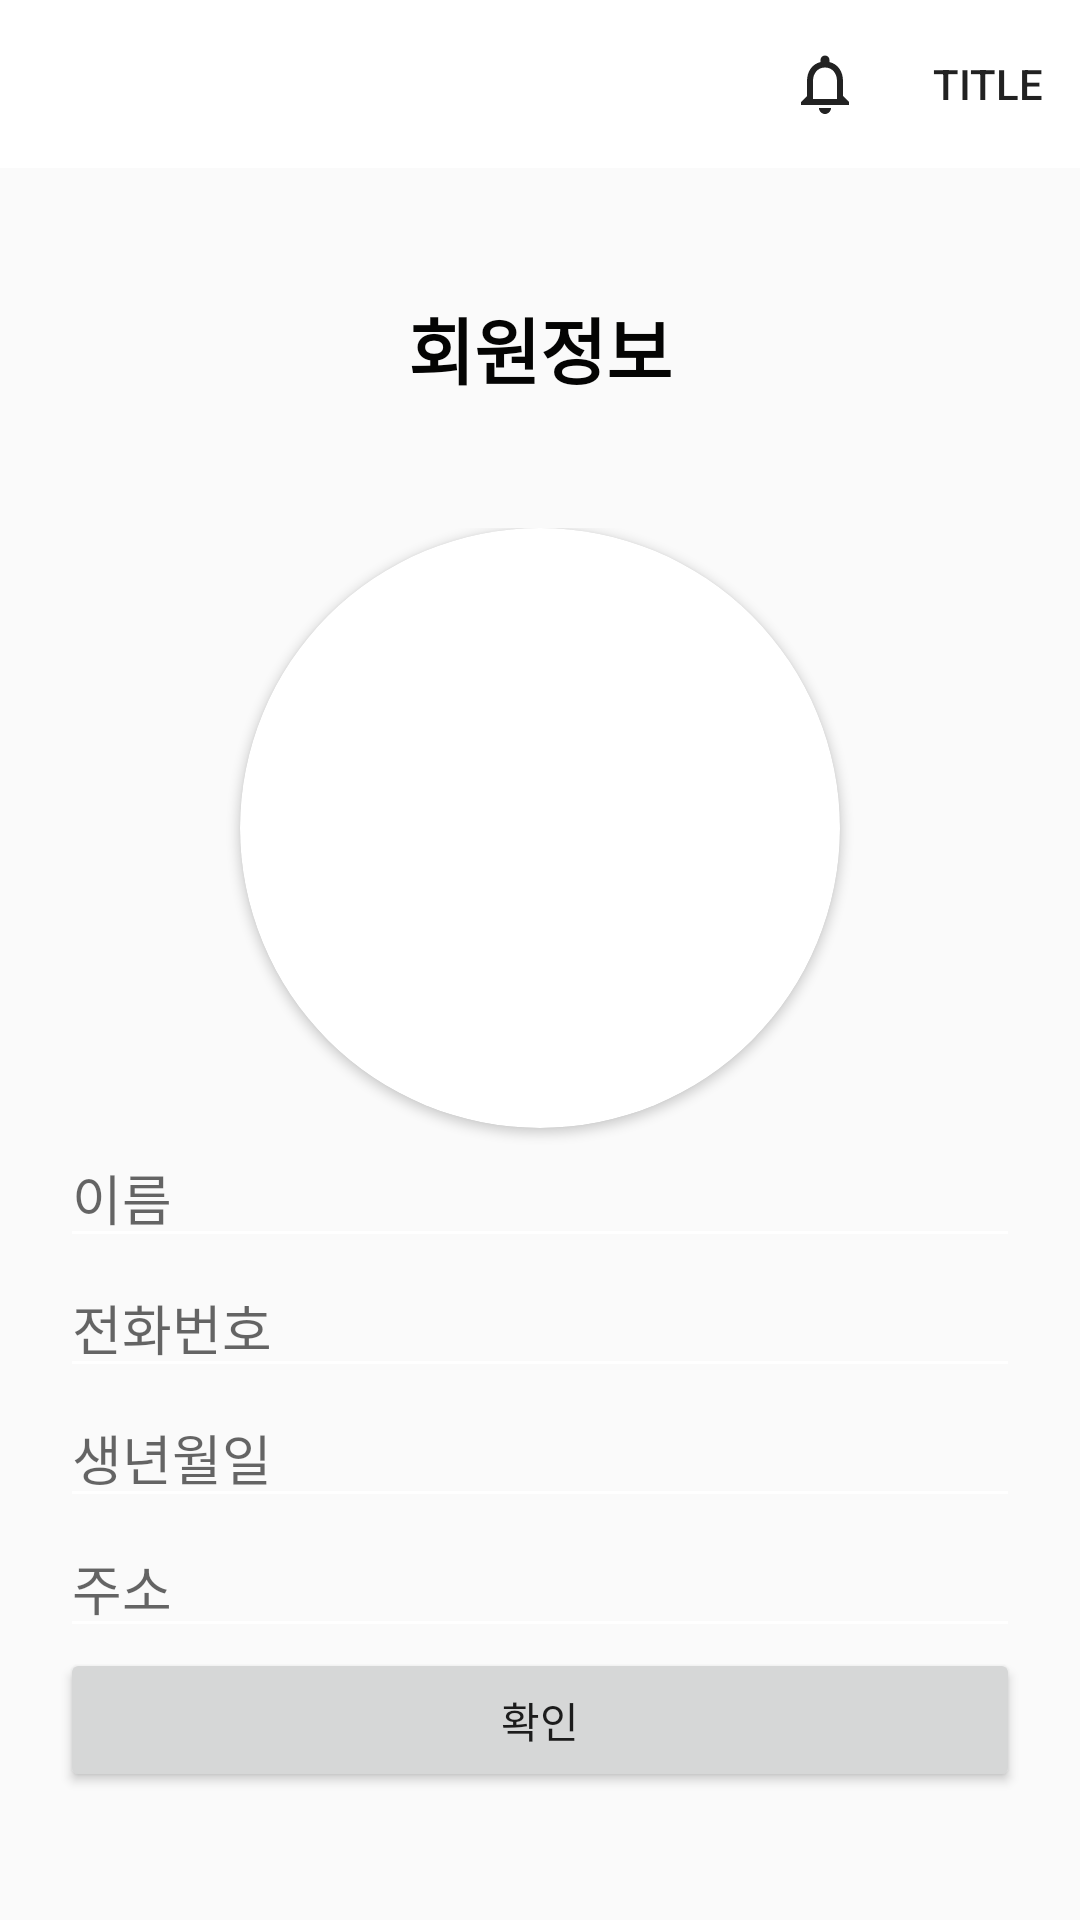

Reconstruct the res/layout file that produces this screen, plus the resources it refers to.
<!-- AndroidManifest.xml: application theme AppTheme -->
<!-- res/layout/activity_member_init.xml -->
<?xml version="1.0" encoding="utf-8"?>
<RelativeLayout xmlns:android="http://schemas.android.com/apk/res/android"
    xmlns:app="http://schemas.android.com/apk/res-auto"
    xmlns:tools="http://schemas.android.com/tools"
    android:layout_width="match_parent"
    android:layout_height="match_parent">

    <include
        layout="@layout/view_toolbar"
        android:layout_width="match_parent"
        android:layout_height="wrap_content" />



    <LinearLayout
        android:layout_width="match_parent"
        android:layout_height="match_parent"
        android:orientation="vertical"
        android:padding="10dp"
        android:layout_below="@+id/toolbar">

        <TextView
            android:id="@+id/titletextView"
            android:layout_width="match_parent"
            android:layout_height="100dp"
            android:gravity="center"
            android:text="회원정보"
            android:textColor="#040403"
            android:textSize="24sp"
            android:textStyle="bold" />

        <LinearLayout
            android:layout_width="match_parent"
            android:layout_height="match_parent"
            android:orientation="vertical"
            android:padding="10dp">

            <androidx.cardview.widget.CardView
                android:layout_width="200dp"
                android:layout_height="200dp"
                android:layout_gravity="center_horizontal"
                app:cardCornerRadius="100dp">

                <ImageView
                    android:id="@+id/profileimageView"
                    android:layout_width="match_parent"
                    android:layout_height="match_parent"
                    android:adjustViewBounds="true"
                    tools:srcCompat="@android:drawable/sym_def_app_icon" />
            </androidx.cardview.widget.CardView>

            <EditText
                android:id="@+id/nameEditText"
                android:layout_width="match_parent"
                android:layout_height="wrap_content"
                android:ems="10"
                android:hint="이름"
                android:inputType="textPersonName" />

            <EditText
                android:id="@+id/phoneNumberEditText"
                android:layout_width="match_parent"
                android:layout_height="wrap_content"
                android:ems="10"
                android:hint="전화번호"
                android:inputType="phone" />

            <EditText
                android:id="@+id/birthDayEditText"
                android:layout_width="match_parent"
                android:layout_height="wrap_content"
                android:ems="10"
                android:hint="생년월일"
                android:inputType="date" />

            <EditText
                android:id="@+id/addressEditText"
                android:layout_width="match_parent"
                android:layout_height="wrap_content"
                android:ems="10"
                android:hint="주소"
                android:inputType="textPostalAddress" />

            <Button
                android:id="@+id/checkbutton"
                android:layout_width="match_parent"
                android:layout_height="wrap_content"
                android:text="확인" />

        </LinearLayout>

    </LinearLayout>


    <androidx.cardview.widget.CardView
        android:id="@+id/buttonsCardView"
        android:layout_width="match_parent"
        android:layout_height="wrap_content"
        android:layout_alignParentBottom="true"
        android:elevation="10dp"
        android:visibility="gone"
        app:cardBackgroundColor="@android:color/holo_green_dark"
        app:cardCornerRadius="15dp">

        <LinearLayout
            android:layout_width="match_parent"
            android:layout_height="match_parent"
            android:orientation="vertical"
            android:padding="5dp"
            android:visibility="visible">

            <Button
                android:id="@+id/videoModify"
                android:layout_width="match_parent"
                android:layout_height="wrap_content"
                android:text="사진촬영" />

            <Button
                android:id="@+id/gallery"
                android:layout_width="match_parent"
                android:layout_height="wrap_content"
                android:text="갤러리" />
        </LinearLayout>

    </androidx.cardview.widget.CardView>

    <include
        layout="@layout/view_loader"
        android:layout_width="match_parent"
        android:layout_height="match_parent"
        android:visibility="gone"/>


</RelativeLayout>
<!-- res/layout/view_toolbar.xml (included above) -->
<?xml version="1.0" encoding="utf-8"?>
<androidx.appcompat.widget.Toolbar xmlns:android="http://schemas.android.com/apk/res/android"
    xmlns:app="http://schemas.android.com/apk/res-auto"
    xmlns:tools="http://schemas.android.com/tools"
    android:id="@+id/toolbar"
    android:layout_width="match_parent"
    android:layout_height="?attr/actionBarSize"
    android:background="#FFFFFF"
    android:elevation="0dp"
    android:theme="@style/AppTheme"
    android:visibility="visible"
    app:menu="@menu/toolbar_item"
    app:popupTheme="@style/ThemeOverlay.AppCompat.Light"
    app:subtitleTextColor=" #222222"
    app:titleTextColor=" #222222" />
<!-- res/layout/view_loader.xml (included above) -->
<?xml version="1.0" encoding="utf-8"?>
<RelativeLayout xmlns:android="http://schemas.android.com/apk/res/android"

    android:layout_width="match_parent"
    android:layout_height="match_parent"
    android:background="#A3888888"
    android:clickable="true">

    <ProgressBar
        android:id="@+id/progressBar"
        style="@android:style/Widget.Holo.Light.ProgressBar"
        android:layout_width="90dp"

        android:layout_height="90dp"
        android:layout_centerInParent="true"
        android:indeterminateDrawable="@drawable/progressbar_image" />

    <TextView
        android:id="@+id/textView8"
        android:layout_width="wrap_content"
        android:layout_height="wrap_content"
        android:layout_below="@id/progressBar"
        android:layout_alignParentEnd="false"
        android:layout_centerInParent="true"
        android:layout_marginTop="10dp"
        android:text="Loading.."
        android:textColor="#FFFFFF"
        android:textSize="20sp"
        android:textStyle="bold" />
</RelativeLayout>
<!-- resources referenced by this layout -->
<resources>
  <!-- drawable progressbar_image (drawable) -->
  <?xml version="1.0" encoding="utf-8"?>
  <animated-rotate
      xmlns:android="http://schemas.android.com/apk/res/android"
      android:drawable="@drawable/ic_logo"
      android:pivotX="50%"
      android:pivotY="50%">
  </animated-rotate>
  <style name="AppTheme" parent="Theme.AppCompat.Light.NoActionBar">
          
          <item name="colorPrimary">@color/colorPrimary</item>
          <item name="colorPrimaryDark">@color/myStatusBarColor</item>          
          <item name="colorAccent">@color/colorAccent</item>
          <item name="colorControlNormal">#ffffff</item>
          <item name="android:windowLightStatusBar">true</item>
  
      </style>
  <!-- drawable ic_logo (drawable) -->
  <vector xmlns:android="http://schemas.android.com/apk/res/android"
      android:width="106.749dp"
      android:height="107.207dp"
      android:viewportWidth="106.749"
      android:viewportHeight="107.207">
    <path
        android:pathData="m65.098,14.062 l6.343,17.782 18.878,-0.4c11.101,-0.233 16.065,13.839 7.269,20.622l-14.95,11.527 6.213,17.828c3.654,10.488 -8.199,19.558 -17.363,13.287l-15.586,-10.657 -15.036,11.418c-8.844,6.715 -21.131,-1.754 -18.002,-12.409l5.32,-18.114 -15.506,-10.773c-9.121,-6.339 -4.863,-20.64 6.238,-20.956l18.872,-0.538 5.455,-18.075c3.207,-10.629 18.125,-11 21.854,-0.543"
        android:fillColor="#fcd997"/>
    <path
        android:pathData="M45.626,40.966v5.429"
        android:strokeLineJoin="round"
        android:strokeWidth="5"
        android:fillColor="#00000000"
        android:strokeColor="#755b4a"
        android:strokeLineCap="round"/>
    <path
        android:pathData="M62.368,40.966v5.429"
        android:strokeLineJoin="round"
        android:strokeWidth="5"
        android:fillColor="#00000000"
        android:strokeColor="#755b4a"
        android:strokeLineCap="round"/>
    <path
        android:pathData="M59.939,59.423a9.633,9.633 0,0 1,-11.884 0"
        android:strokeLineJoin="round"
        android:strokeWidth="5"
        android:fillColor="#00000000"
        android:strokeColor="#755b4a"
        android:strokeLineCap="round"/>
    <path
        android:pathData="M41.066,53.145a4.582,4.582 0,1 1,-4.582 -4.581,4.581 4.581,0 0,1 4.582,4.581"
        android:fillColor="#fe984d"/>
    <path
        android:pathData="M66.928,53.145a4.581,4.581 0,1 0,4.581 -4.581,4.581 4.581,0 0,0 -4.581,4.581"
        android:fillColor="#fe984d"/>
  </vector>
  <color name="colorPrimary">#6200EE</color>
  <color name="myStatusBarColor">#ffffff</color>
  <color name="colorAccent">#5ED3FF</color>
</resources>
